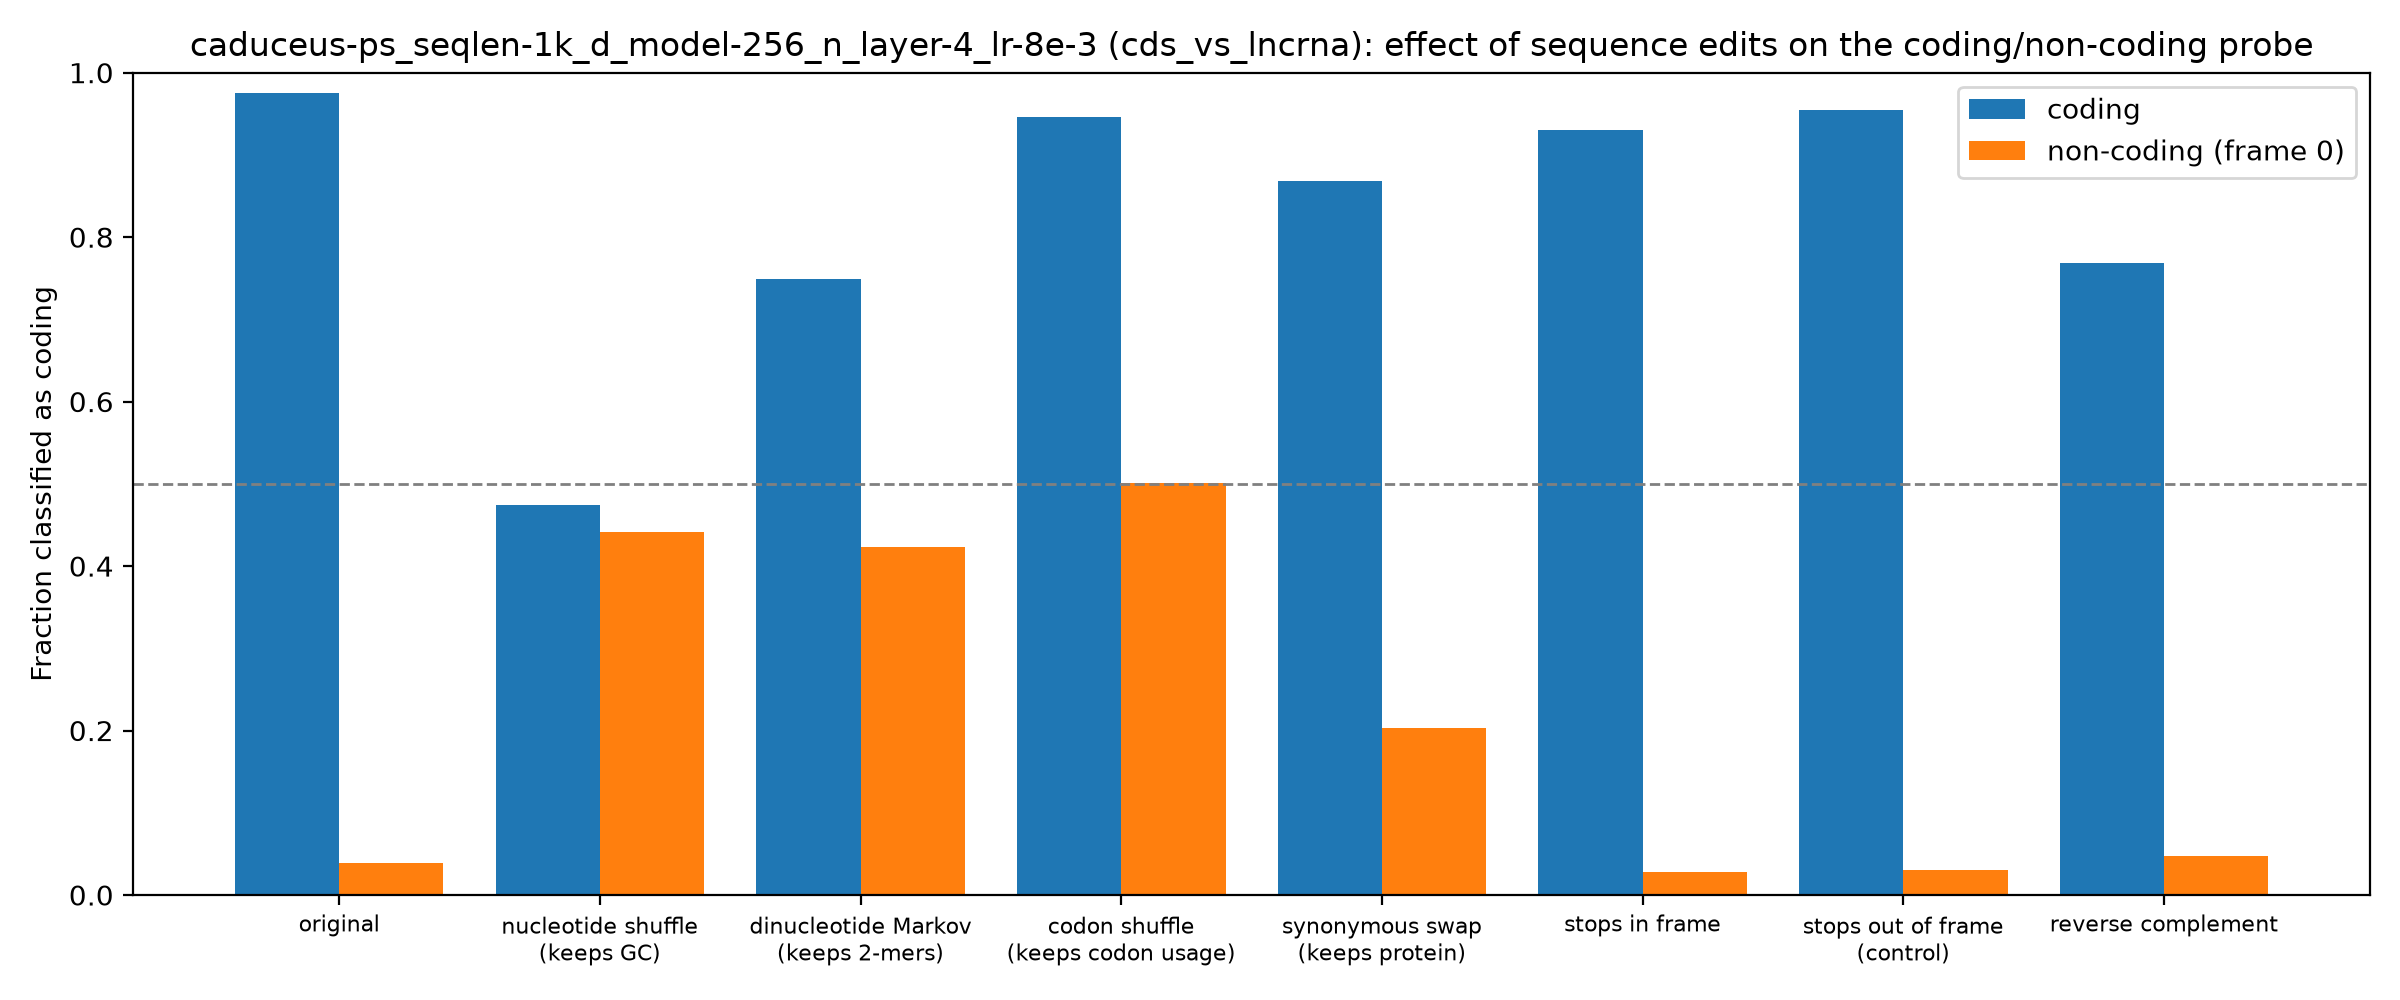

Source data for this figure (header and first rows):
group, edit, mean_coding_score, frac_called_coding
coding, original, 4.019, 0.9749
coding, nucleotide shuffle (keeps GC), -0.2362, 0.4741
coding, dinucleotide Markov (keeps 2-mers), 1.079, 0.7488
coding, codon shuffle (keeps codon usage), 3.35, 0.946
coding, synonymous swap (keeps protein), 2.421, 0.8681
coding, stops in frame, 2.684, 0.9302
coding, stops out of frame (control), 3.225, 0.9542
coding, reverse complement, 1.493, 0.7689
non-coding (frame 0), original, -9.552, 0.0385
non-coding (frame 0), nucleotide shuffle (keeps GC), -0.3316, 0.441
non-coding (frame 0), dinucleotide Markov (keeps 2-mers), -0.3665, 0.423
non-coding (frame 0), codon shuffle (keeps codon usage), -0.0989, 0.501
non-coding (frame 0), synonymous swap (keeps protein), -2.066, 0.2025
non-coding (frame 0), stops in frame, -9.377, 0.0275
non-coding (frame 0), stops out of frame (control), -9.382, 0.0305
non-coding (frame 0), reverse complement, -9.165, 0.047
